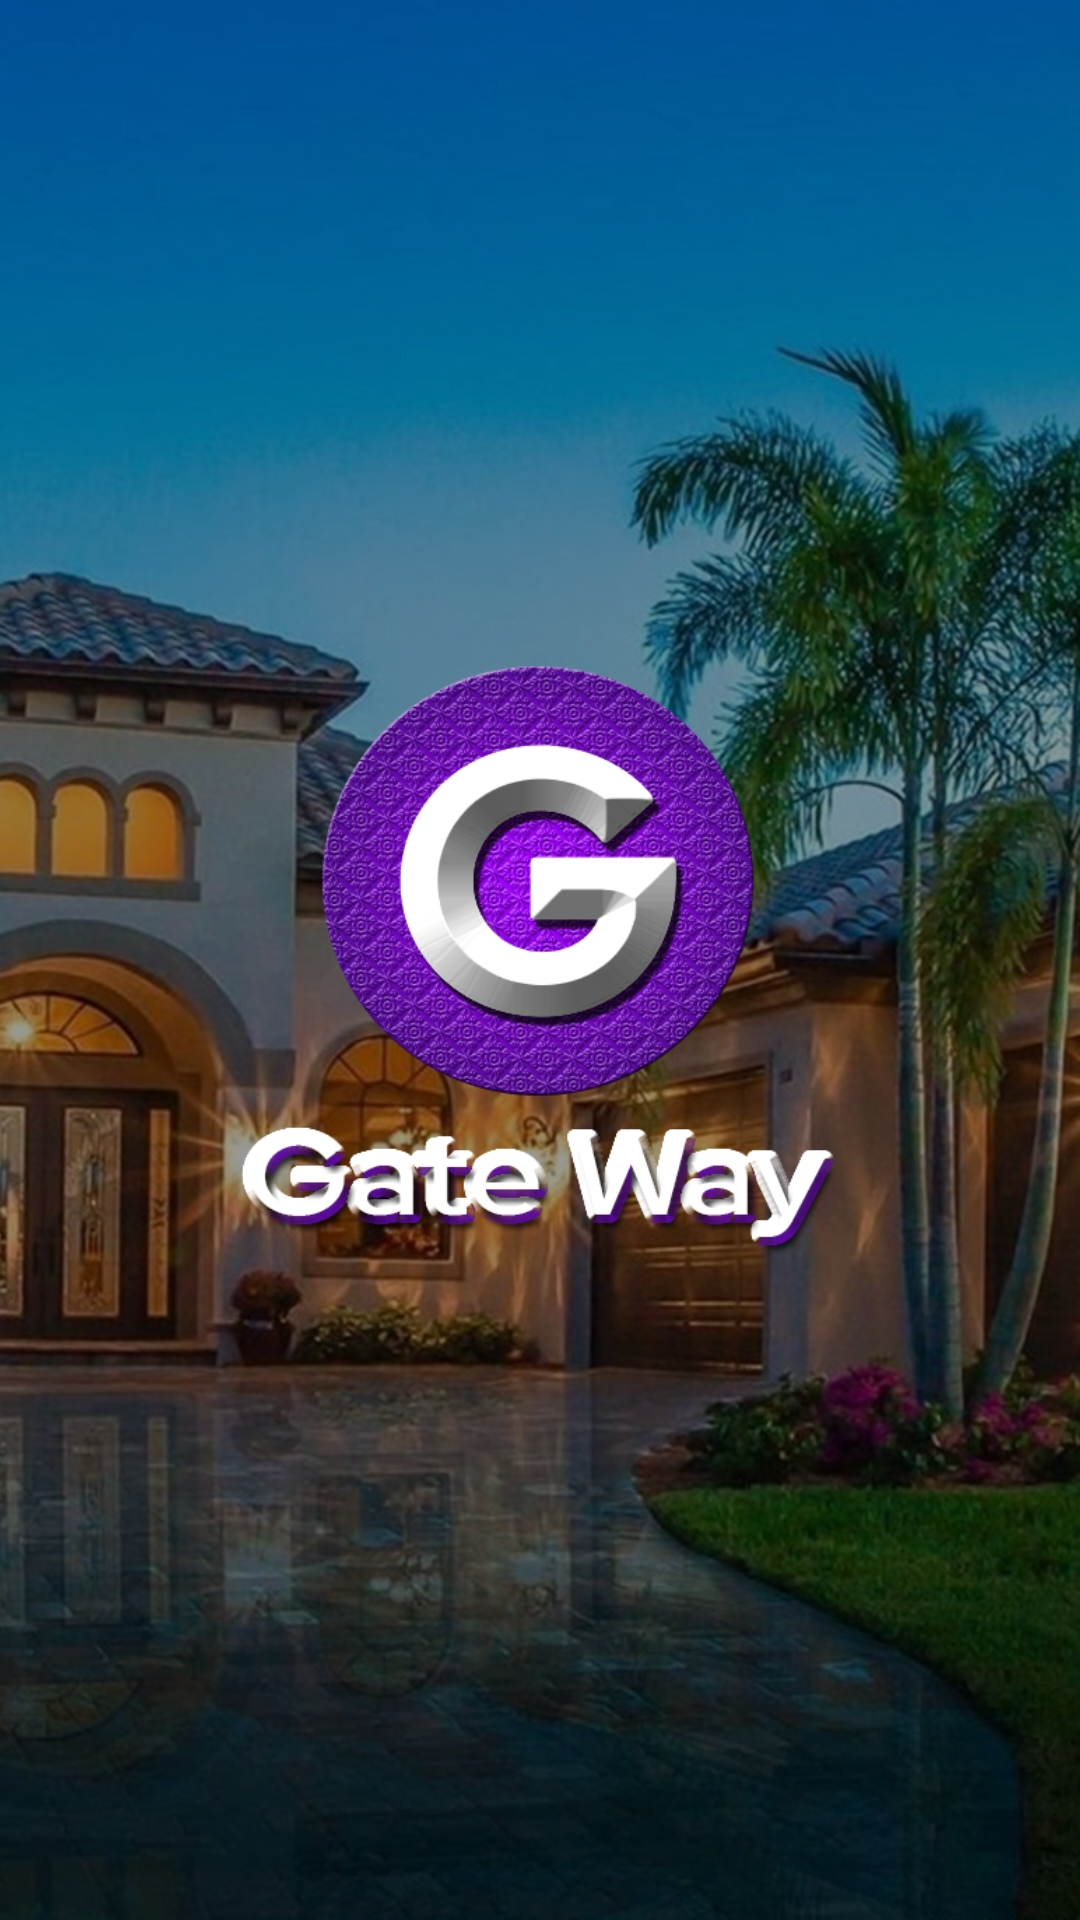

Here is an Android app screen rendered from its layout file. Give the layout XML and the strings, colors and styles it references.
<!-- AndroidManifest.xml: activity theme AppTheme2 -->
<!-- res/layout/activity_splash.xml -->
<?xml version="1.0" encoding="utf-8"?>
<LinearLayout xmlns:android="http://schemas.android.com/apk/res/android"
    xmlns:app="http://schemas.android.com/apk/res-auto"
    xmlns:tools="http://schemas.android.com/tools"
    android:layout_width="match_parent"
    android:layout_height="match_parent"
    android:orientation="vertical"
    android:gravity="center"
android:background="@drawable/splashbg"
    tools:context=".activities.SplashActivity">

    <ImageView
        android:id="@+id/imageView"
        android:src="@drawable/logogateway"
        android:layout_width="200dp"
        android:layout_height="200dp"/>





</LinearLayout>
<!-- resources referenced by this layout -->
<resources>
  <!-- drawable logogateway: png bitmap (drawable, 199225 bytes) -->
  <!-- drawable splashbg: png bitmap (drawable, 997891 bytes) -->
  <style name="AppTheme2" parent="Theme.AppCompat.Light.NoActionBar">
  
          <item name="android:windowFullscreen">true</item>
          <item name="windowNoTitle">true</item>
          <item name="colorPrimary">#5C72E7</item>
          <item name="colorPrimaryDark">#5C72E7</item>
          <item name="colorAccent">#5C72E7</item>
  
      </style>
</resources>
